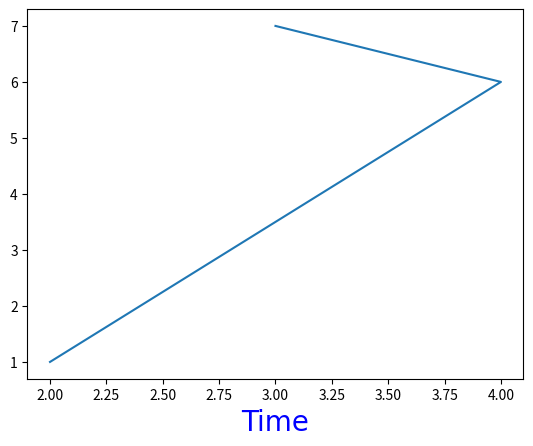

The matplotlib source for this figure:

import matplotlib.pyplot as plt
import numpy as np

x=np.array([3,4,2])
y=np.array([7,6,1])
font1={'family':'seriff','color':'blue','size':'20'}
plt.xlabel("Time",fontdict=font1)
plt.plot(x,y)
plt.show()

#any number of such fonts can be declared  and any number can be used.....
#It can be only used inside  xlabel,ylabel,title...
#fontdict is a keyword and must be used..